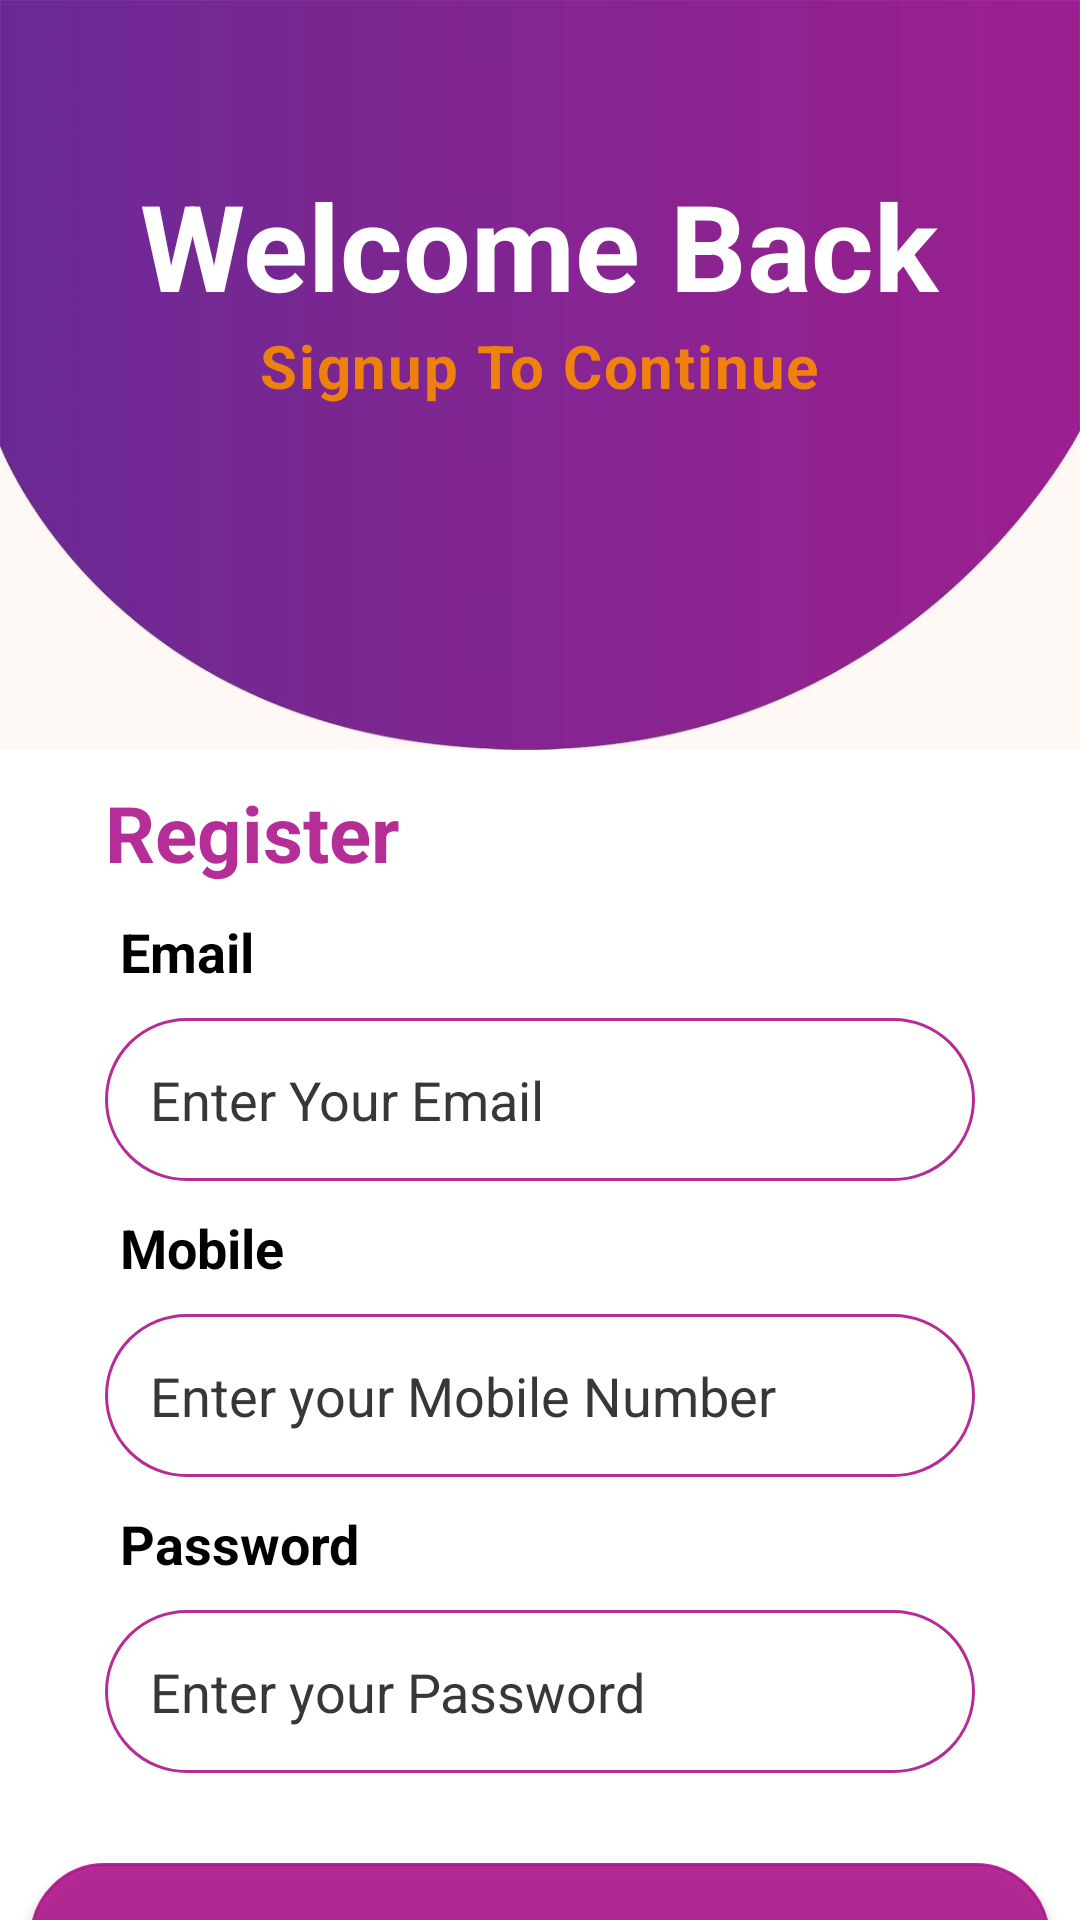

The Android layout XML behind this screen, and the referenced resources:
<!-- AndroidManifest.xml: application theme Theme.PlanetExpress -->
<!-- res/layout/activity_signup.xml -->
<?xml version="1.0" encoding="utf-8"?>
<LinearLayout
    xmlns:android="http://schemas.android.com/apk/res/android"
    xmlns:app="http://schemas.android.com/apk/res-auto"
    xmlns:tools="http://schemas.android.com/tools"
    android:layout_width="match_parent"
    android:layout_height="match_parent"
    android:orientation="vertical"
    android:background="@color/white"
    tools:context=".SignupActivity">

    <LinearLayout
        android:layout_width="match_parent"
        android:layout_height="250dp"
        android:gravity="center_horizontal"
        android:orientation="vertical"
        android:background="@drawable/header_bg">

        <TextView
            android:layout_width="wrap_content"
            android:layout_height="wrap_content"
            android:layout_marginTop="55dp"
            android:text="@string/welcome"
            android:textSize="40sp"
            android:textStyle="bold"
            android:textColor="@color/white"
            android:textAlignment="center"/>

        <TextView
            android:layout_width="wrap_content"
            android:layout_height="wrap_content"
            android:text="Signup To Continue"
            android:textColor="#E6FB8C00"
            android:textSize="20sp"
            android:textStyle="bold"
            android:letterSpacing=".03"
            android:textAlignment="center"/>

    </LinearLayout>

    <LinearLayout
        android:layout_width="match_parent"
        android:layout_height="wrap_content"
        android:orientation="vertical">

        <TextView
            android:layout_width="wrap_content"
            android:layout_height="wrap_content"
            android:text="Register"
            android:textSize="26sp"
            android:textStyle="bold"
            android:textColor="#E6AD168B"
            android:layout_marginTop="10dp"
            android:layout_marginLeft="35dp"/>


        <TextView
            android:layout_width="wrap_content"
            android:layout_height="wrap_content"
            android:text="Email"
            android:textSize="18dp"
            android:textStyle="bold"
            android:textColor="#000"
            android:layout_marginTop="10dp"
            android:layout_marginLeft="40dp"/>

        <EditText
            android:id="@+id/reg_email"
            android:layout_width="match_parent"
            android:layout_height="wrap_content"
            android:padding="15dp"
            android:hint="Enter Your Email"
            android:inputType="textEmailAddress"
            android:textColorHint="#393636"
            android:textColor="#000"
            android:background="@drawable/forget_button_bg"
            android:layout_marginLeft="35dp"
            android:layout_marginRight="35dp"
            android:layout_marginTop="10dp"/>

        <TextView
            android:layout_width="wrap_content"
            android:layout_height="wrap_content"
            android:text="Mobile"
            android:textSize="18dp"
            android:textStyle="bold"
            android:textColor="#000"
            android:layout_marginTop="10dp"
            android:layout_marginLeft="40dp"/>

        <EditText
            android:id="@+id/reg_mobile"
            android:layout_width="match_parent"
            android:layout_height="wrap_content"
            android:padding="15dp"
            android:hint="Enter your Mobile Number"
            android:textColorHint="#393636"
            android:textColor="#000"
            android:background="@drawable/forget_button_bg"
            android:layout_marginLeft="35dp"
            android:layout_marginRight="35dp"
            android:layout_marginTop="10dp"/>

        <TextView
            android:layout_width="wrap_content"
            android:layout_height="wrap_content"
            android:text="Password"
            android:textSize="18dp"
            android:textStyle="bold"
            android:textColor="#000"
            android:layout_marginTop="10dp"
            android:layout_marginLeft="40dp"/>

        <EditText
            android:id="@+id/reg_password"
            android:layout_width="match_parent"
            android:layout_height="wrap_content"
            android:padding="15dp"
            android:hint="Enter your Password"
            android:textColorHint="#393636"
            android:textColor="#000"
            android:inputType="textPassword"
            android:background="@drawable/forget_button_bg"
            android:layout_marginLeft="35dp"
            android:layout_marginRight="35dp"
            android:layout_marginTop="10dp"/>

        <Button
            android:id="@+id/reg_button"
            android:layout_width="340dp"
            android:layout_height="50dp"
            android:text="Register"
            android:textColor="#fff"
            android:layout_gravity="center"
            android:background="@drawable/button_bg"
            android:layout_marginTop="30dp"/>

        <TextView
            android:layout_width="wrap_content"
            android:layout_height="wrap_content"
            android:text="Already have an account? Sign In Here "
            android:textSize="18dp"
            android:textColor="#E6AD168B"
            android:textStyle="bold"
            android:layout_gravity="center"
            android:layout_marginTop="20dp"/>


    </LinearLayout>




</LinearLayout>
<!-- resources referenced by this layout -->
<resources>
  <!-- drawable button_bg (drawable) -->
  <?xml version="1.0" encoding="utf-8"?>
  <shape xmlns:android="http://schemas.android.com/apk/res/android"
      android:shape="rectangle">
  
      <solid android:color="#E6AD168B"/>
      <stroke android:width="1dp" android:color="#E6AD168B"/>
      <padding android:left="10dp" android:top="10dp" android:right="10dp"  android:bottom="10dp"/>
      <corners android:radius="40dp"/>
  </shape>
  <!-- drawable forget_button_bg (drawable) -->
  <?xml version="1.0" encoding="utf-8"?>
  <shape xmlns:android="http://schemas.android.com/apk/res/android"
      android:shape="rectangle">
      <stroke android:width="1dp" android:color="#E6AD168B"/>
      <padding android:left="10dp" android:top="10dp" android:right="10dp"  android:bottom="10dp"/>
      <corners android:radius="40dp"/>
  
  </shape>
  <!-- drawable header_bg: jpg bitmap (drawable, 43119 bytes) -->
  <string name="welcome">Welcome Back</string>
  <style name="Theme.PlanetExpress" parent="Theme.MaterialComponents.DayNight.DarkActionBar">
          
          <item name="colorPrimary">@color/purple_500</item>
          <item name="colorPrimaryVariant">@color/purple_700</item>
          <item name="colorOnPrimary">@color/white</item>
          
          <item name="colorSecondary">@color/teal_200</item>
          <item name="colorSecondaryVariant">@color/teal_700</item>
          <item name="colorOnSecondary">@color/black</item>
          
          <item name="android:statusBarColor">?attr/colorPrimaryVariant</item>
          
      </style>
  <!-- not gathered from this repository: default colours our renderer supplied (Android Studio template values) -->
  <color name="purple_500">#FF6200EE</color>
  <color name="purple_700">#FF3700B3</color>
  <color name="teal_200">#FF03DAC5</color>
  <color name="teal_700">#FF018786</color>
  <color name="black">#FF000000</color>
  <color name="white">#FFFFFFFF</color>
</resources>
